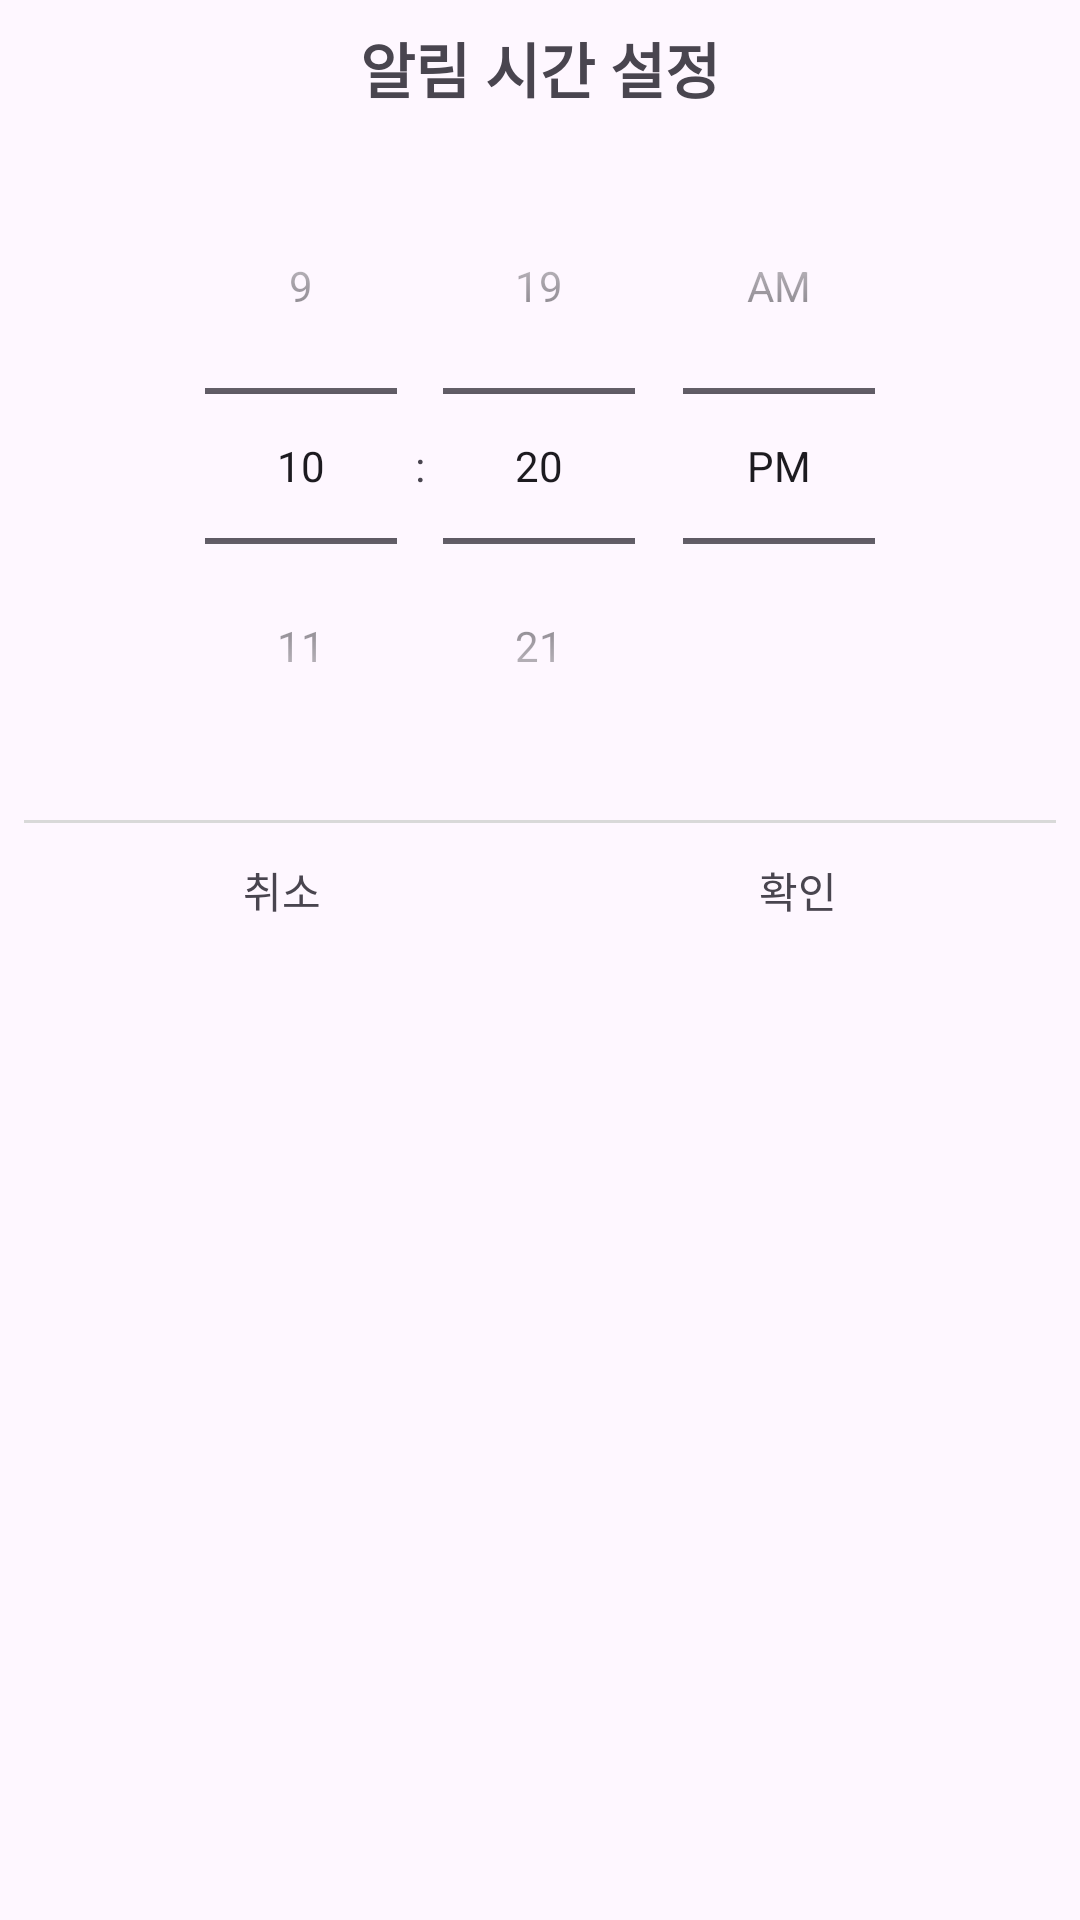

Android layout source for this screen:
<!-- AndroidManifest.xml: application theme Theme.Ddaraogae -->
<!-- res/layout/fragment_alarm_set_dialog.xml -->
<?xml version="1.0" encoding="utf-8"?>
<androidx.constraintlayout.widget.ConstraintLayout xmlns:android="http://schemas.android.com/apk/res/android"
    xmlns:app="http://schemas.android.com/apk/res-auto"
    android:layout_width="wrap_content"
    android:layout_height="wrap_content"
    android:background="@drawable/bg_dialog_round"
    android:padding="@dimen/padding_extra_small">

    <androidx.appcompat.widget.AppCompatTextView
        android:id="@+id/tv_title"
        android:layout_width="wrap_content"
        android:layout_height="wrap_content"
        android:text="@string/alarm_dialog_set_time"
        android:textSize="@dimen/text_body"
        android:textStyle="bold"
        app:layout_constraintEnd_toEndOf="parent"
        app:layout_constraintStart_toStartOf="parent"
        app:layout_constraintTop_toTopOf="parent" />

    <TimePicker
        android:id="@+id/tp_alarm"
        android:layout_width="wrap_content"
        android:layout_height="wrap_content"
        android:layout_marginTop="@dimen/margin_smaller"
        android:numbersSelectorColor="@color/orange"
        android:timePickerMode="spinner"
        app:layout_constraintEnd_toEndOf="parent"
        app:layout_constraintStart_toStartOf="parent"
        app:layout_constraintTop_toBottomOf="@id/tv_title" />

    <View
        android:id="@+id/vw_btn_line"
        android:layout_width="0dp"
        android:layout_height="1dp"
        android:layout_marginTop="@dimen/margin_smaller"
        android:background="@color/grey"
        app:layout_constraintEnd_toEndOf="parent"
        app:layout_constraintStart_toStartOf="parent"
        app:layout_constraintTop_toBottomOf="@id/tp_alarm" />

    <androidx.appcompat.widget.AppCompatTextView
        android:id="@+id/btn_cancel"
        android:layout_width="0dp"
        android:layout_height="wrap_content"
        android:padding="@dimen/padding_smaller"
        android:text="@string/alarm_dialog_cancel"
        android:textAlignment="center"
        app:layout_constraintEnd_toStartOf="@id/btn_confirm"
        app:layout_constraintStart_toStartOf="parent"
        app:layout_constraintTop_toBottomOf="@id/vw_btn_line" />

    <androidx.appcompat.widget.AppCompatTextView
        android:id="@+id/btn_confirm"
        android:layout_width="0dp"
        android:layout_height="wrap_content"
        android:padding="@dimen/padding_smaller"
        android:text="@string/alarm_dialog_confirm"
        android:textAlignment="center"
        app:layout_constraintEnd_toEndOf="parent"
        app:layout_constraintStart_toEndOf="@id/btn_cancel"
        app:layout_constraintTop_toBottomOf="@id/vw_btn_line" />


</androidx.constraintlayout.widget.ConstraintLayout>
<!-- resources referenced by this layout -->
<resources>
  <color name="grey">#D9D9D9</color>
  <color name="orange">#F49D1A</color>
  <dimen name="margin_smaller">12dp</dimen>
  <dimen name="padding_extra_small">8dp</dimen>
  <dimen name="padding_smaller">12dp</dimen>
  <dimen name="text_body">20sp</dimen>
  <string name="alarm_dialog_cancel">취소</string>
  <string name="alarm_dialog_confirm">확인</string>
  <string name="alarm_dialog_set_time">알림 시간 설정</string>
  <style name="Theme.Ddaraogae" parent="Base.Theme.Ddaraogae" />
  <style name="Base.Theme.Ddaraogae" parent="Theme.Material3.DayNight.NoActionBar">
          
          
          <item name="android:textViewStyle">@style/customTextViewFontStyle</item>
          <item name="android:editTextStyle">@style/customEditTextFontStyle</item>
          <item name="android:radioButtonStyle">@style/customRadioButtonFontStyle</item>
      </style>
  <style name="customTextViewFontStyle" parent="Widget.AppCompat.TextView">
          <item name="fontFamily">@font/font_sf</item>
      </style>
  <style name="customEditTextFontStyle" parent="Widget.AppCompat.EditText">
          <item name="fontFamily">@font/font_sf</item>
      </style>
  <style name="customRadioButtonFontStyle" parent="Widget.AppCompat.CompoundButton.RadioButton">
          <item name="fontFamily">@font/font_sf</item>
      </style>
</resources>
